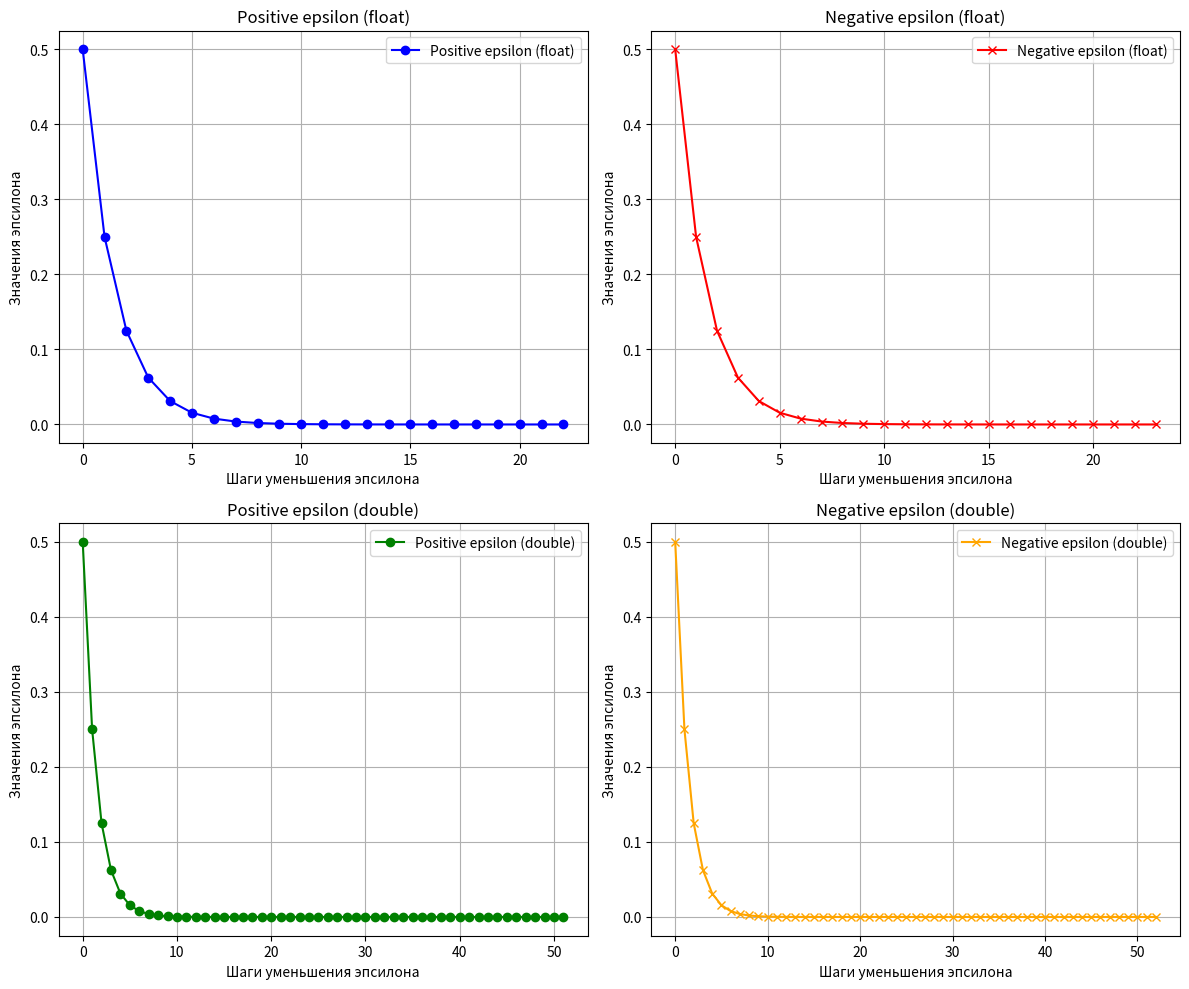

Python code for this plot:
import matplotlib.pyplot as plt


eps_float_pos = [0.5, 0.25, 0.125, 0.0625, 0.03125, 0.015625, 0.0078125, 0.00390625, 0.001953125, 9.765625E-4, 4.8828125E-4, 2.4414062E-4, 1.2207031E-4, 6.1035156E-5, 3.0517578E-5, 1.5258789E-5, 7.6293945E-6, 3.8146973E-6, 1.9073486E-6, 9.536743E-7, 4.7683716E-7, 2.3841858E-7, 1.1920929E-7]
eps_float_neg = [0.5, 0.25, 0.125, 0.0625, 0.03125, 0.015625, 0.0078125, 0.00390625, 0.001953125, 9.765625E-4, 4.8828125E-4, 2.4414062E-4, 1.2207031E-4, 6.1035156E-5, 3.0517578E-5, 1.5258789E-5, 7.6293945E-6, 3.8146973E-6, 1.9073486E-6, 9.536743E-7, 4.7683716E-7, 2.3841858E-7, 1.1920929E-7, 5.9604645E-8]
eps_double_pos = [0.5, 0.25, 0.125, 0.0625, 0.03125, 0.015625, 0.0078125, 0.00390625, 0.001953125, 9.765625E-4, 4.8828125E-4, 2.44140625E-4, 1.220703125E-4, 6.103515625E-5, 3.0517578125E-5, 1.52587890625E-5, 7.62939453125E-6, 3.814697265625E-6, 1.9073486328125E-6, 9.5367431640625E-7, 4.76837158203125E-7, 2.384185791015625E-7, 1.1920928955078125E-7, 5.9604644775390625E-8, 2.9802322387695312E-8, 1.4901161193847656E-8, 7.450580596923828E-9, 3.725290298461914E-9, 1.862645149230957E-9, 9.313225746154785E-10, 4.6566128730773926E-10, 2.3283064365386963E-10, 1.1641532182693481E-10, 5.820766091346741E-11, 2.9103830456733704E-11, 1.4551915228366852E-11, 7.275957614183426E-12, 3.637978807091713E-12, 1.8189894035458565E-12, 9.094947017729282E-13, 4.547473508864641E-13, 2.2737367544323206E-13, 1.1368683772161603E-13, 5.6843418860808015E-14, 2.8421709430404007E-14, 1.4210854715202004E-14, 7.105427357601002E-15, 3.552713678800501E-15, 1.7763568394002505E-15, 8.881784197001252E-16, 4.440892098500626E-16, 2.220446049250313E-16]
eps_double_neg = [0.5, 0.25, 0.125, 0.0625, 0.03125, 0.015625, 0.0078125, 0.00390625, 0.001953125, 9.765625E-4, 4.8828125E-4, 2.44140625E-4, 1.220703125E-4, 6.103515625E-5, 3.0517578125E-5, 1.52587890625E-5, 7.62939453125E-6, 3.814697265625E-6, 1.9073486328125E-6, 9.5367431640625E-7, 4.76837158203125E-7, 2.384185791015625E-7, 1.1920928955078125E-7, 5.9604644775390625E-8, 2.9802322387695312E-8, 1.4901161193847656E-8, 7.450580596923828E-9, 3.725290298461914E-9, 1.862645149230957E-9, 9.313225746154785E-10, 4.6566128730773926E-10, 2.3283064365386963E-10, 1.1641532182693481E-10, 5.820766091346741E-11, 2.9103830456733704E-11, 1.4551915228366852E-11, 7.275957614183426E-12, 3.637978807091713E-12, 1.8189894035458565E-12, 9.094947017729282E-13, 4.547473508864641E-13, 2.2737367544323206E-13, 1.1368683772161603E-13, 5.6843418860808015E-14, 2.8421709430404007E-14, 1.4210854715202004E-14, 7.105427357601002E-15, 3.552713678800501E-15, 1.7763568394002505E-15, 8.881784197001252E-16, 4.440892098500626E-16, 2.220446049250313E-16, 1.1102230246251565E-16]


fig, axs = plt.subplots(2, 2, figsize=(12, 10))


axs[0, 0].plot(eps_float_pos, label="Positive epsilon (float)", color='blue', marker='o')
axs[0, 0].set_title("Positive epsilon (float)")
axs[0, 0].set_xlabel("Шаги уменьшения эпсилона")
axs[0, 0].set_ylabel("Значения эпсилона")
axs[0, 0].grid(True)


axs[0, 1].plot(eps_float_neg, label="Negative epsilon (float)", color='red', marker='x')
axs[0, 1].set_title("Negative epsilon (float)")
axs[0, 1].set_xlabel("Шаги уменьшения эпсилона")
axs[0, 1].set_ylabel("Значения эпсилона")
axs[0, 1].grid(True)


axs[1, 0].plot(eps_double_pos, label="Positive epsilon (double)", color='green', marker='o')
axs[1, 0].set_title("Positive epsilon (double)")
axs[1, 0].set_xlabel("Шаги уменьшения эпсилона")
axs[1, 0].set_ylabel("Значения эпсилона")
axs[1, 0].grid(True)


axs[1, 1].plot(eps_double_neg, label="Negative epsilon (double)", color='orange', marker='x')
axs[1, 1].set_title("Negative epsilon (double)")
axs[1, 1].set_xlabel("Шаги уменьшения эпсилона")
axs[1, 1].set_ylabel("Значения эпсилона")
axs[1, 1].grid(True)


for ax in axs.flat:
    ax.legend()

plt.tight_layout()
plt.show()